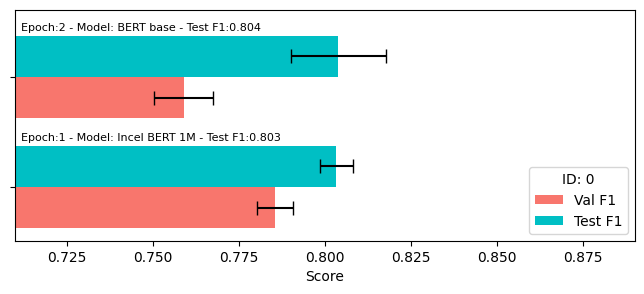

Source data for this figure (header and first rows):
run_id, epoch, model, val_f1, val_f1_std, val_rec, val_prec, test_f1, test_f1_std, test_rec, test_prec
0, 2, BERT base, 0.759, 0.008601, 0.7366, 0.7832, 0.8039, 0.0137, 0.8, 0.8082
0, 1, Incel BERT 1M, 0.7856, 0.005245, 0.786, 0.7855, 0.8033, 0.004749, 0.8263, 0.7817
